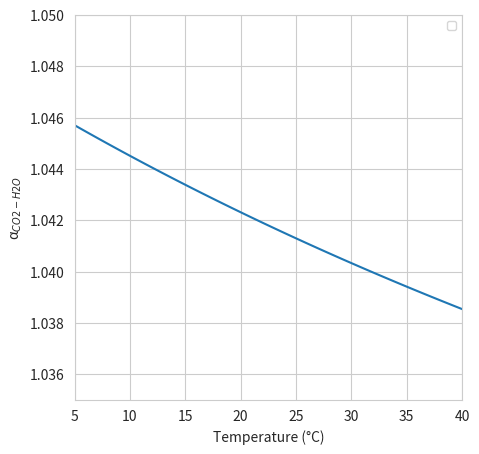
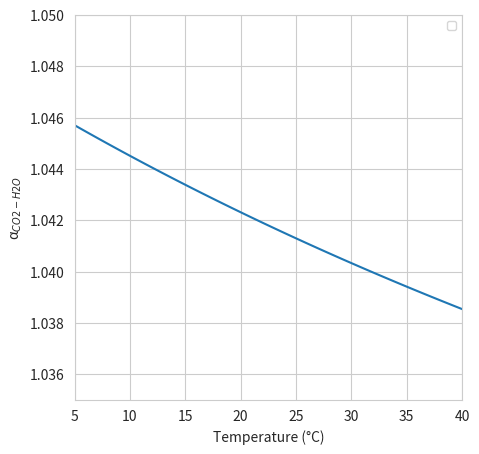

Reproduce these figures in Python, in order.
#!/usr/bin/env python3
# -*- coding: utf-8 -*-
"""
Created on Tue May 18 15:58:04 2021

@author: david
"""

#%% Load packages
import numpy as np
import matplotlib.pyplot as plt
import seaborn as sns

#%% Fractionation as a function of temperature equations
def aCO2H2O(T):
    aCO2H2O = np.exp((2.52 * (10 ** 6 * T ** -2) + 12.12) / 1000)
    return aCO2H2O;
    
def aHCO3H2O(T):
    aHCO2H2O = np.exp((2.59 * (10 ** 6 * T ** -2) + 1.89) / 1000)
    return aCO2H2O

#%% Plotting as a function of temperature

TC = np.linspace(5, 40)
TK = TC + 273.15

aCO2H2O = aCO2H2O(TK)
aHCO3H2O = aHCO3H2O(TK)

# aCO2-H2O as a function of temperature

# Setting up figure parameters
fig1 = plt.figure(figsize = (5, 5))
with sns.axes_style("whitegrid"):
    fig1 = fig1.add_subplot(1, 1, 1)
fig1.set(xlim = (5, 40), ylim = (1.035, 1.05))

# Plotting
fig1.plot(TC, aCO2H2O)

# Legend and title
fig1.set_xlabel("Temperature (°C)")
fig1.set_ylabel("α$_{CO2-H2O}$")
fig1.legend(loc = 'best', fontsize = 'small')

# Saving plot
plt.savefig('aCO2H2O.png', dpi = 800)


# aH3O3-H2O as a function of temperature

# Setting up figure parameters
fig1 = plt.figure(figsize = (5, 5))
with sns.axes_style("whitegrid"):
    fig1 = fig1.add_subplot(1, 1, 1)
fig1.set(xlim = (5, 40), ylim = (1.035, 1.05))

# Plotting
fig1.plot(TC, aCO2H2O)

# Legend and title
fig1.set_xlabel("Temperature (°C)")
fig1.set_ylabel("α$_{CO2-H2O}$")
fig1.legend(loc = 'best', fontsize = 'small')

# Saving plot
plt.savefig('aCO2H2O.png', dpi = 800)